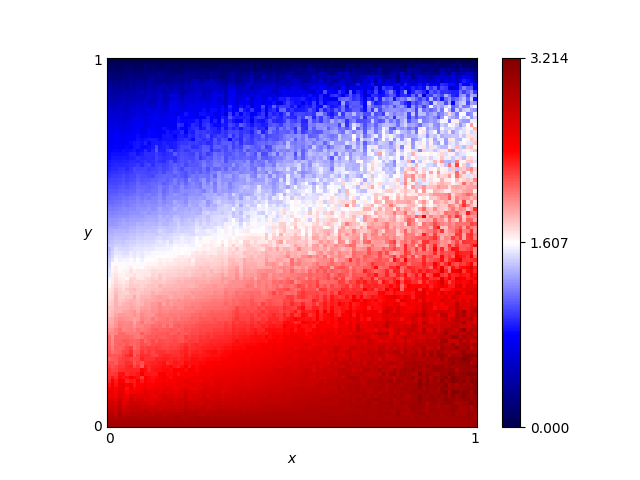

The data file committed next to this chart (first rows):
x, y, score
0.46, 0.76, 1.288
0.54, 0.86, 0.9234
0.16, 0.19, 2.293
0.61, 0.18, 2.666
0.82, 0.41, 2.122
0.72, 0.66, 1.705
0.63, 0.37, 2.176
0.41, 0.28, 2.276
0.16, 0.44, 1.676
0.8, 0.33, 2.368
0.84, 0.23, 2.784
0.25, 0.48, 1.634
0.62, 0.7, 1.507
0.78, 0.28, 2.667
0.03, 0.68, 0.9968
0.57, 0.0, 3.0
0.69, 0.37, 2.244
0.46, 0.05, 2.85
0.65, 0.03, 2.943
0.56, 0.8, 1.085
0.28, 0.44, 1.747
0.65, 0.0, 3.0
0.57, 0.1, 2.804
0.44, 0.29, 2.273
0.63, 0.49, 1.906
0.26, 0.03, 2.83
0.92, 0.27, 2.701
0.69, 0.35, 2.391
0.79, 0.78, 1.547
0.3, 0.26, 2.219
0.98, 0.54, 2.182
0.25, 0.62, 1.315
0.55, 0.43, 1.972
0.19, 0.06, 2.723
0.14, 0.65, 1.195
0.09, 0.65, 1.123
0.92, 1.0, 0.0
0.51, 0.43, 1.863
0.36, 0.66, 1.311
0.33, 0.92, 0.6207
0.01, 0.93, 0.2787
0.25, 0.81, 0.8459
0.9, 0.46, 2.08
0.3, 0.12, 2.574
0.87, 0.59, 1.833
0.8, 0.75, 1.395
0.93, 0.2, 2.895
0.34, 0.41, 1.89
0.05, 0.48, 1.483
0.9, 0.12, 2.923
0.59, 0.65, 1.41
0.72, 0.62, 1.605
0.29, 0.87, 0.7573
0.02, 0.72, 0.8983
0.8, 0.35, 2.381
0.09, 0.22, 2.168
0.05, 0.61, 1.171
0.49, 0.38, 2.08
0.62, 0.21, 2.696
0.79, 0.55, 1.821
... 10,141 more rows
